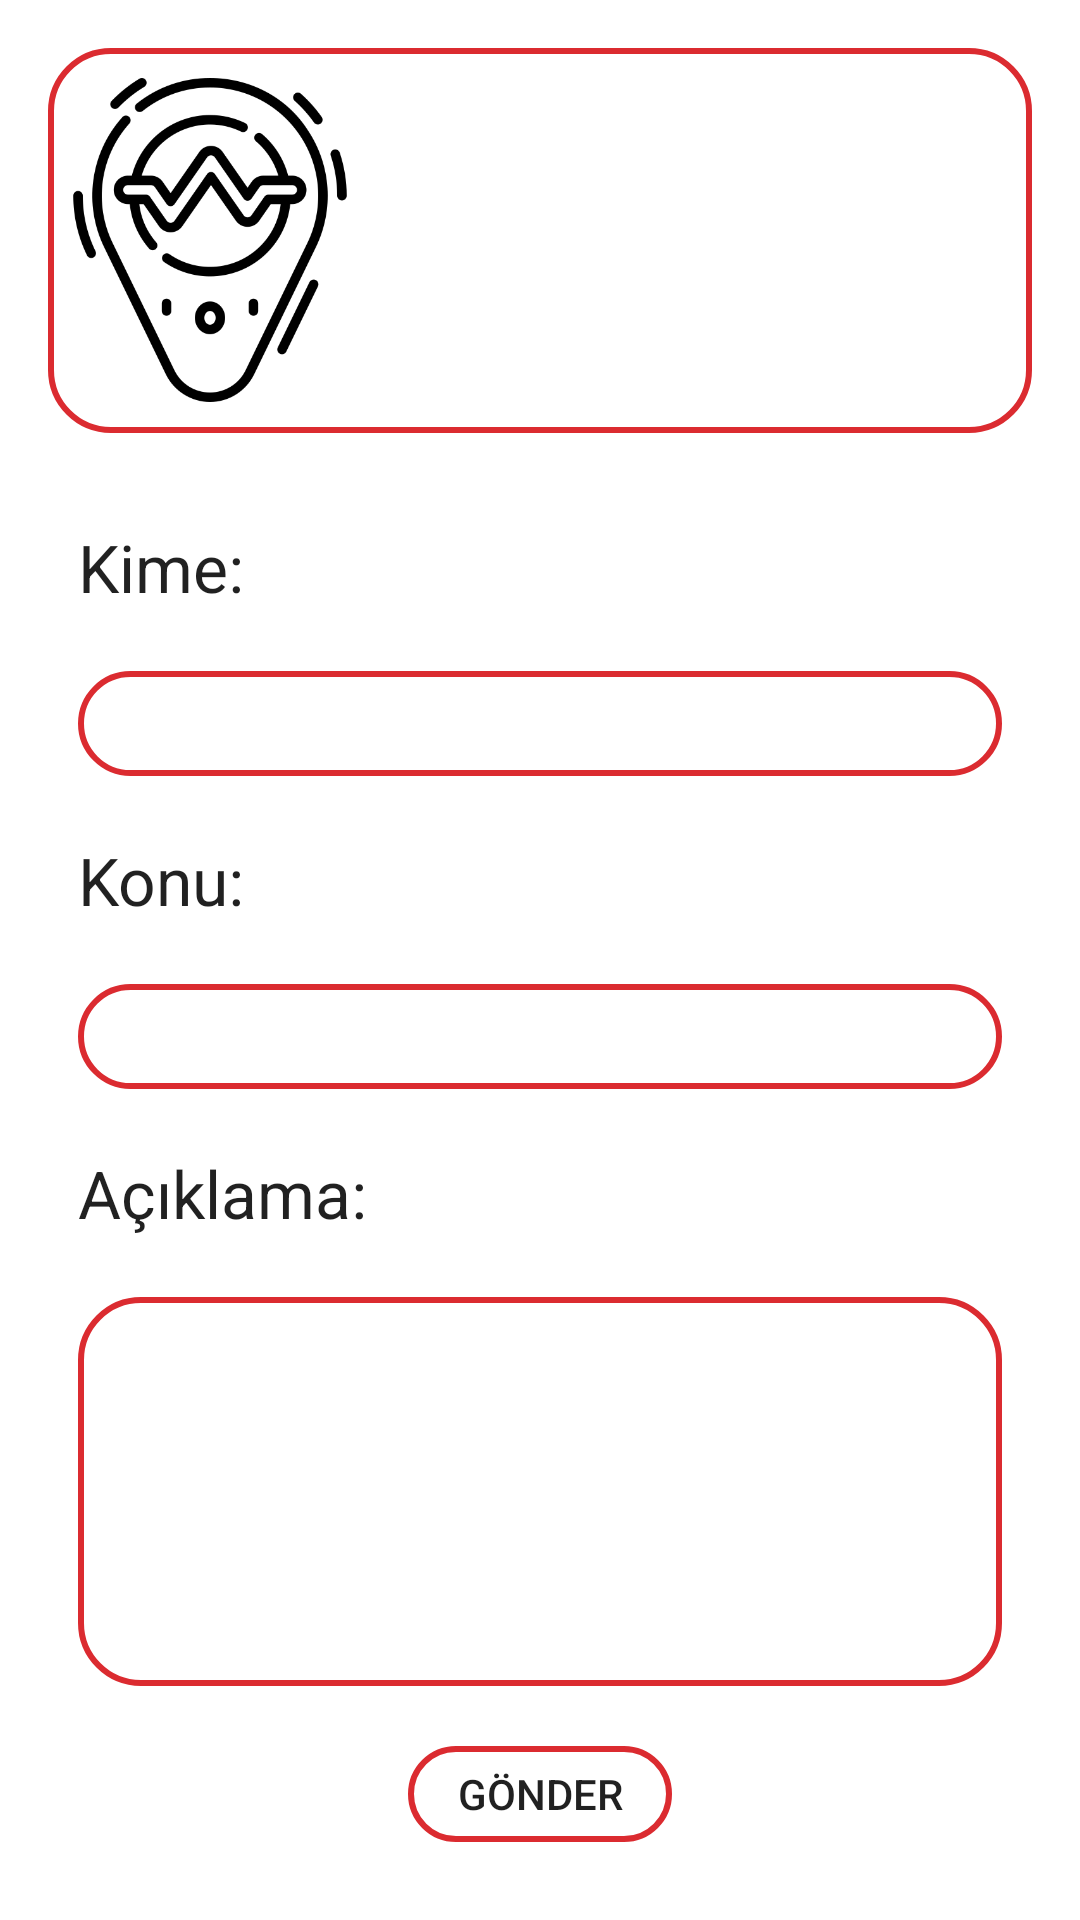

The Android layout XML behind this screen, and the referenced resources:
<!-- AndroidManifest.xml: application theme Theme.Earthquake_App -->
<!-- res/layout/fragment_puanla.xml -->
<?xml version="1.0" encoding="utf-8"?>
<FrameLayout xmlns:android="http://schemas.android.com/apk/res/android"
    xmlns:tools="http://schemas.android.com/tools"
    android:layout_width="match_parent"
    android:layout_height="match_parent"
    tools:context=".PuanlaFragment">

    <LinearLayout
        android:layout_width="match_parent"
        android:layout_height="match_parent"
        android:orientation="vertical"
        android:padding="16dp">

        <LinearLayout
            android:layout_width="match_parent"
            android:layout_height="wrap_content"
            android:orientation="horizontal"
            android:layout_marginBottom="20dp"
            android:background="@drawable/border">

            <ImageView
                android:layout_width="108dp"
                android:layout_height="114dp"
                android:src="@drawable/earthquake"
                android:layout_gravity="center"/>
            <TextView
                android:layout_width="wrap_content"
                android:layout_height="wrap_content"
                android:text="@string/bizeulasaciklama"
                android:textSize="18dp"
                android:padding="10dp"
                android:background="@drawable/corner"
                android:textColor="@color/white"/>
        </LinearLayout>
        <LinearLayout
            android:layout_width="match_parent"
            android:layout_height="wrap_content"
            android:orientation="vertical">
        <TextView
            android:layout_width="match_parent"
            android:layout_height="match_parent"
            android:text="Kime:"
            android:layout_margin="10dp"
            android:textAppearance="@style/TextAppearance.AppCompat.Large"/>

        <EditText
            android:id="@+id/kimeedt"
            android:layout_width="match_parent"
            android:layout_height="wrap_content"
            android:background="@drawable/border"
            android:layout_margin="10dp"
            android:paddingVertical="4dp"
            android:paddingLeft="10dp"
            android:textSize="20dp"
            android:inputType="textEmailAddress"/>
        </LinearLayout>

        <LinearLayout
            android:layout_width="match_parent"
            android:layout_height="wrap_content"
            android:orientation="vertical">
            <TextView
                android:layout_width="match_parent"
                android:layout_height="match_parent"
                android:text="Konu:"
                android:layout_margin="10dp"
                android:textAppearance="@style/TextAppearance.AppCompat.Large"/>

            <EditText
                android:id="@+id/konuedt"
                android:layout_width="match_parent"
                android:layout_height="wrap_content"
                android:background="@drawable/border"
                android:layout_margin="10dp"
                android:paddingLeft="10dp"
                android:paddingVertical="4dp"
                android:textSize="20dp"
                android:inputType="textEmailAddress"/>

        </LinearLayout>

        <LinearLayout
            android:layout_width="match_parent"
            android:layout_height="wrap_content"
            android:orientation="vertical">
            <TextView
                android:layout_width="match_parent"
                android:layout_height="match_parent"
                android:text="Açıklama:"
                android:layout_margin="10dp"
                android:textAppearance="@style/TextAppearance.AppCompat.Large"/>

            <EditText
                android:id="@+id/aciklamaedt"
                android:layout_width="match_parent"
                android:layout_height="wrap_content"
                android:background="@drawable/border"
                android:lines="5"
                android:paddingVertical="4dp"
                android:paddingLeft="10dp"
                android:textSize="20dp"
                android:gravity="start|top"
                android:layout_margin="10dp"/>

        </LinearLayout>


        <Button
            android:id="@+id/gonderbtn"
            android:layout_width="wrap_content"
            android:layout_height="wrap_content"
            android:layout_gravity="center"
            android:background="@drawable/border"
            android:layout_margin="10dp"

            android:text="Gönder"/>



    </LinearLayout>
</FrameLayout>
<!-- resources referenced by this layout -->
<resources>
  <color name="white">#FFFFFFFF</color>
  <!-- drawable border (drawable) -->
  <?xml version="1.0" encoding="utf-8"?>
  <shape xmlns:android="http://schemas.android.com/apk/res/android"
      android:shape="rectangle">
      <stroke
          android:width="2dp"
          android:color="@color/red"/>
      <corners
          android:radius="20dp"/>
  
  </shape>
  <!-- drawable earthquake: png bitmap (drawable, 26508 bytes) -->
  <string name="bizeulasaciklama">Görüşleriniz bizim için önemlidir.
  Sizlere daha iyi hizmet sunabilmemiz için görüş ve önerilerinizi lütfen bizimle paylaşın.</string>
  <style name="Theme.Earthquake_App" parent="Theme.MaterialComponents.DayNight.NoActionBar">
          
          <item name="colorPrimary">@color/red</item>
          <item name="colorPrimaryVariant">@color/red</item>
          <item name="colorOnPrimary">@color/white</item>
          
          <item name="colorSecondary">@color/black</item>
          <item name="colorSecondaryVariant">@color/black</item>
          <item name="colorOnSecondary">@color/black</item>
          
          <item name="android:statusBarColor">?attr/colorPrimaryVariant</item>
          
      </style>
  <color name="red">#DB2B30</color>
  <color name="black">#FF000000</color>
</resources>
